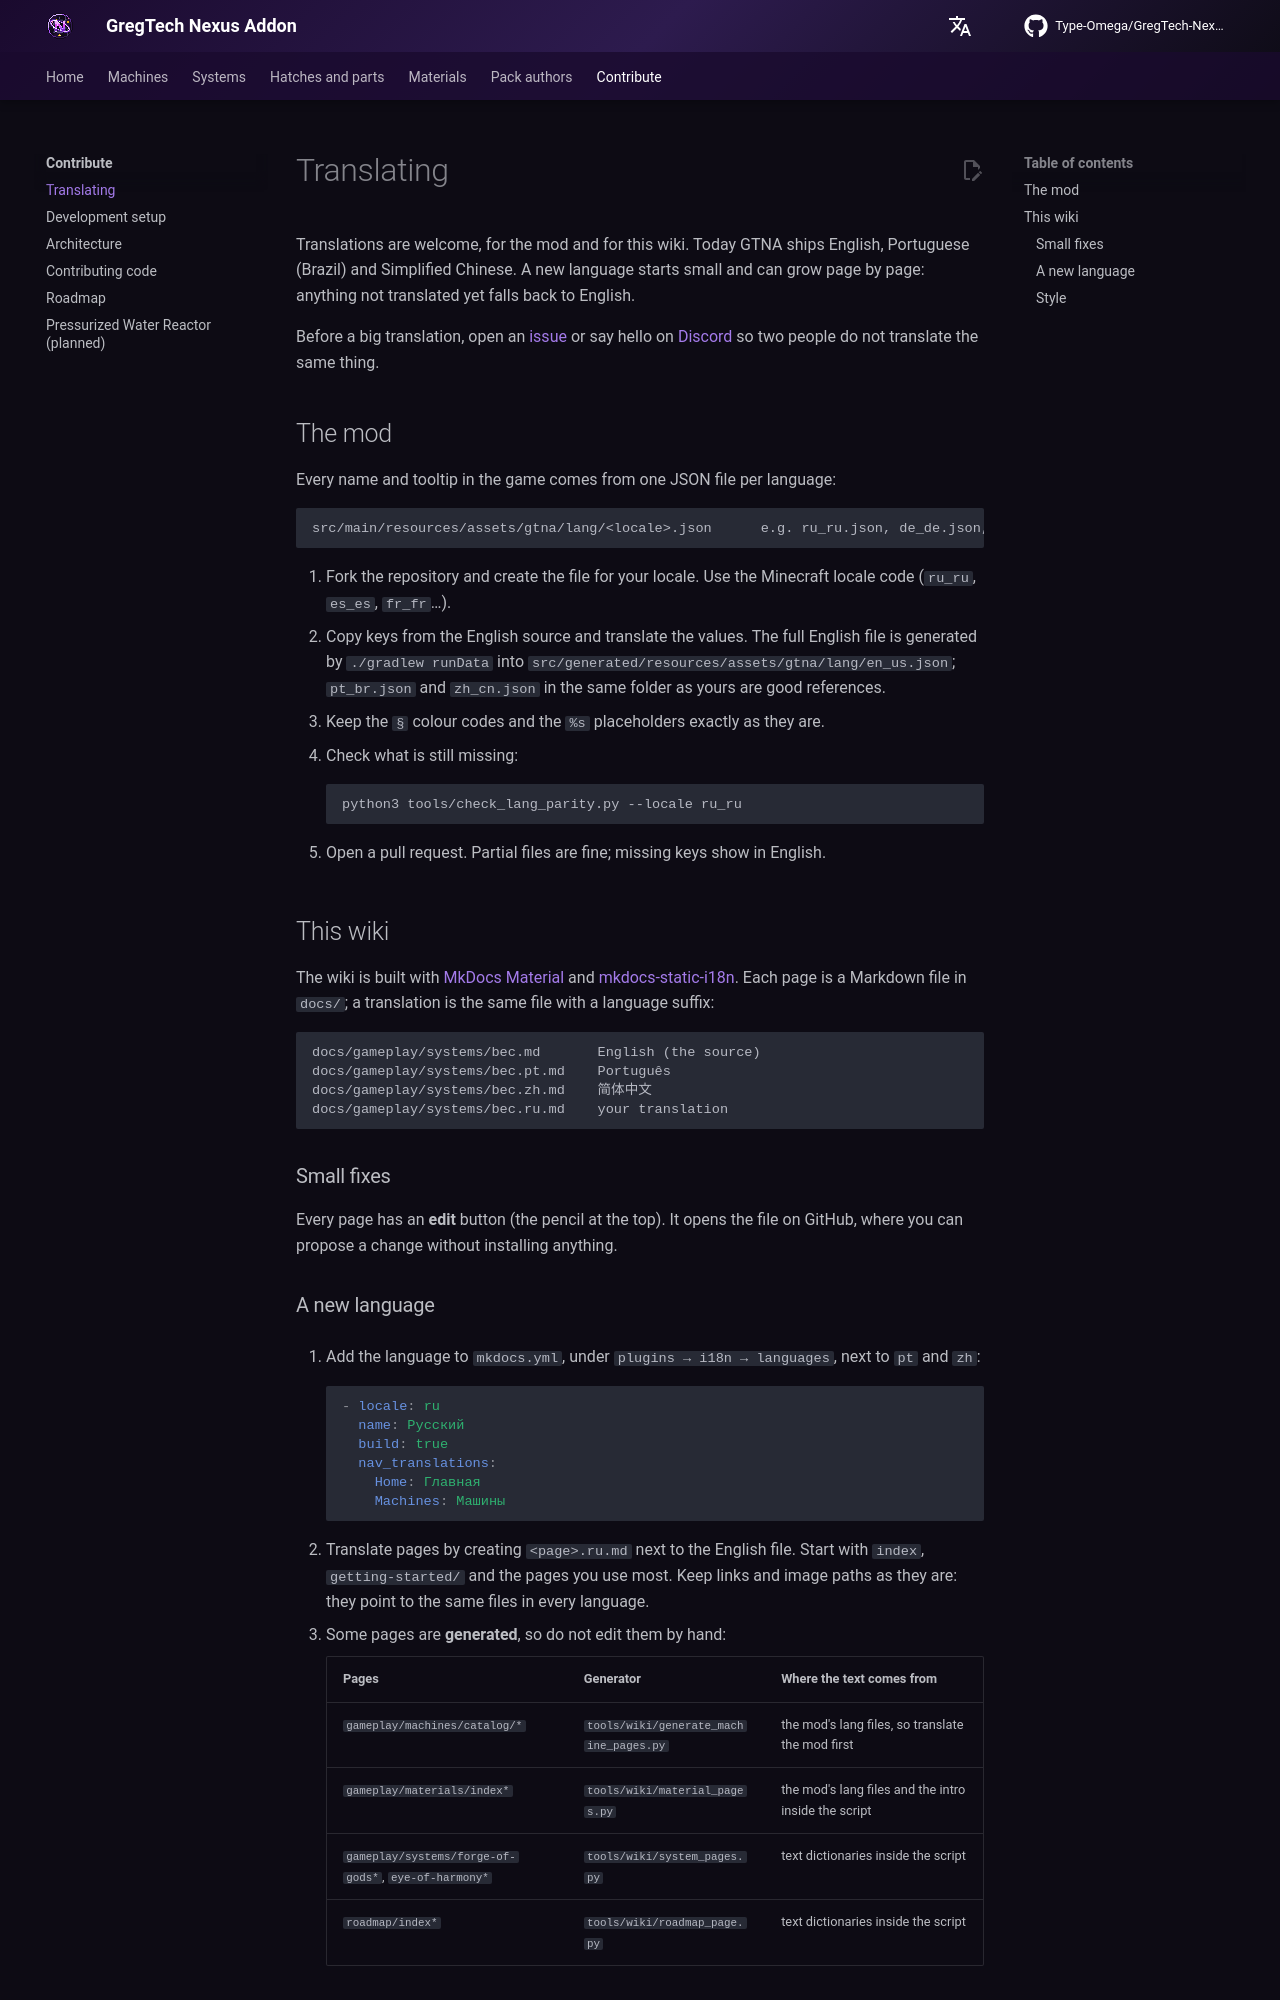

repository: Type-Omega/GregTech-Nexus-Addon · page: development/translating/index.html · generator: mkdocs

# Translating

Translations are welcome, for the mod and for this wiki. Today GTNA ships English, Portuguese (Brazil) and Simplified Chinese. A new language starts small and can grow page by page: anything not translated yet falls back to English.

Before a big translation, open an [issue](https://github.com/Type-Omega/GregTech-Nexus-Addon/issues) or say hello on [Discord](https://discord.gg/TW5vugknk5) so two people do not translate the same thing.

## The mod

Every name and tooltip in the game comes from one JSON file per language:

```
src/main/resources/assets/gtna/lang/<locale>.json      e.g. ru_ru.json, de_de.json, ja_jp.json
```

1. Fork the repository and create the file for your locale. Use the Minecraft locale code (`ru_ru`, `es_es`, `fr_fr`…).
2. Copy keys from the English source and translate the values. The full English file is generated by `./gradlew runData` into `src/generated/resources/assets/gtna/lang/en_us.json`; `pt_br.json` and `zh_cn.json` in the same folder as yours are good references.
3. Keep the `§` colour codes and the `%s` placeholders exactly as they are.
4. Check what is still missing:

    ```bash
    python3 tools/check_lang_parity.py --locale ru_ru
    ```

5. Open a pull request. Partial files are fine; missing keys show in English.

## This wiki

The wiki is built with [MkDocs Material](https://squidfunk.github.io/mkdocs-material/) and [mkdocs-static-i18n](https://ultrabug.github.io/mkdocs-static-i18n/). Each page is a Markdown file in `docs/`; a translation is the same file with a language suffix:

```
docs/gameplay/systems/bec.md       English (the source)
docs/gameplay/systems/bec.pt.md    Português
docs/gameplay/systems/bec.zh.md    简体中文
docs/gameplay/systems/bec.ru.md    your translation
```

### Small fixes

Every page has an **edit** button (the pencil at the top). It opens the file on GitHub, where you can propose a change without installing anything.
